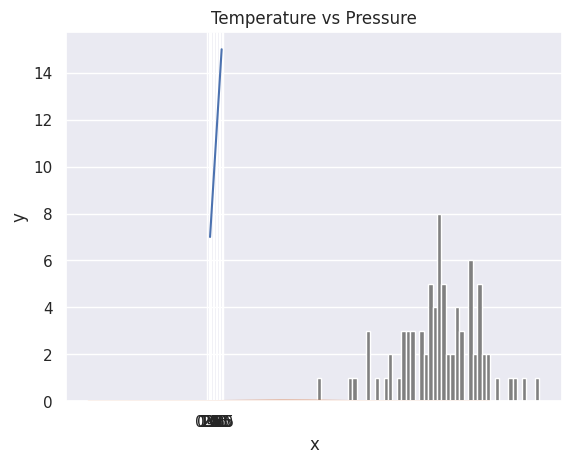

Python code for this plot:
# Statistics

'''
La estadística es la disciplina que estudia la recopilación, organización, visualización, análisis, interpretación y presentación de datos. La estadística es una rama de las matemáticas que se recomienda como requisito previo para la ciencia de datos y el aprendizaje automático.

Data --> Los datos son cualquier conjunto de caracteres que se recopilan y traducen para algún propósito, generalmente análisis. Puede ser cualquier carácter, incluidos texto y números, imágenes, sonido o video. Si los datos no se ponen en un contexto, no tienen ningún sentido

Statistics Module --> El módulo de estadísticas de Python proporciona funciones para calcular estadísticas matemáticas de datos numéricos. (Está dirigido al nivel de graficadores y calculadoras científicas.)

NumPy --> para instalarlo pip3 install numpy

          NumPy es la biblioteca central para computación científica en Python. Proporciona un objeto de matriz multidimensional de alto rendimiento y herramientas para trabajar con matrices.

          para importarlo --> import numpy as np
'''

# numpy
from scipy import stats
import seaborn as sns
import matplotlib.pyplot as plt
import numpy as np

# Creating numpy array using

# forma clasica
lst = [1, 5, 9, 6, 3]
print(type(lst))
print(lst)
array_dos_dimensiones = [[1, 2, 3], [4, 5, 6], [7, 8, 9]]
print()

# con numpy
# por defecto es el tipo del array es int
numpy_array = np.array(lst)
print(type(numpy_array))
print(numpy_array)
print()

# array float
numpy_array_float = np.array(lst, dtype=float)
print(type(numpy_array_float))
print(numpy_array_float)

# arry bool
numpy_array_bool = np.array([0, 1, 0, -1], dtype=bool)
print(type(numpy_array_bool))
print(numpy_array_bool)
print()

# arry multidimencional
numpy_array_multidimencional = np.array(array_dos_dimensiones)
print(type(numpy_array_multidimencional))
print(numpy_array_multidimencional)
print()

# tolist() --> convertir numpy array a lista
np_to_lst = numpy_array.tolist()
print(type(np_to_lst))
print(np_to_lst)
print()

# shape --> El método de forma proporciona la forma de la matriz como una tupla. La primera es la fila y la segunda es la columna. Si la matriz es solo unidimensional, devuelve el tamaño de la matriz.
nums = np.array([1, 2, 3, 4, 5, 6])
print(nums)
print("shape : ", nums.shape)
print(numpy_array_multidimencional)
print("shape : ", numpy_array_multidimencional.shape)

array_tres_por_cuatro = np.array([[0, 1, 2, 3], [4, 5, 6, 7], [7, 8, 9, 10]])
print(array_tres_por_cuatro)
print("shape : ", array_tres_por_cuatro.shape)
print()

# size --> nos da el la cantidad de elementos del array
array_size = np.array([1, 5, 8, 9, 6, 3])
print("size:", array_size.size)
print()
two_dimensional_list = np.array([[0, 1, 2],
                                 [3, 4, 5],
                                 [6, 7, 8]])
print('The size:', two_dimensional_list.size)
print()


# operaciones matematicas usando numpy
'''
Addition (+)
Subtraction (-)
Multiplication (*)
Division (/)
Modules (%)
Floor Division(//)
Exponential(**)
'''
# +
numpy_array_from_list = np.array([1, 2, 3, 4, 5])
print('original array: ', numpy_array_from_list)
plus_ten = numpy_array_from_list + 10
print(plus_ten)
print()
# -
numpy_array_from_list = np.array([1, 2, 3, 4, 5])
print('original array: ', numpy_array_from_list)
ten_minus_original = numpy_array_from_list - 10
print(ten_minus_original)
print()
# *
numpy_array_from_list = np.array([1, 2, 3, 4, 5])
print('original array: ', numpy_array_from_list)
ten_times_original = numpy_array_from_list * 10
print(ten_times_original)
print()
# /
numpy_array_from_list = np.array([1, 2, 3, 4, 5])
print('original array: ', numpy_array_from_list)
ten_times_original = numpy_array_from_list / 10
print(ten_times_original)
print()
# %
numpy_array_from_list = np.array([1, 2, 3, 4, 5])
print('original array: ', numpy_array_from_list)
ten_times_original = numpy_array_from_list % 3
print(ten_times_original)
print()
# //
numpy_array_from_list = np.array([1, 2, 3, 4, 5])
print('original array: ', numpy_array_from_list)
ten_times_original = numpy_array_from_list // 10
print(ten_times_original)
print()
# **
numpy_array_from_list = np.array([1, 2, 3, 4, 5])
print('original array: ', numpy_array_from_list)
ten_times_original = numpy_array_from_list ** 2
print(ten_times_original)
print()

# dtype --> nos permite ver el tipo de los array
numpy_int_arr = np.array([1, 2, 3, 4])
numpy_float_arr = np.array([1.1, 2.0, 3.2])
numpy_bool_arr = np.array([-3, -2, 0, 1, 2, 3], dtype='bool')

print(numpy_int_arr.dtype)
print(numpy_float_arr.dtype)
print(numpy_bool_arr.dtype)
print()


# convertir un tipo a otro
numpy_int_arr = np.array([1, 2, 3, 4], dtype='float')
numpy_int_arr

numpy_int_arr = np.array([1., 2., 3., 4.], dtype='int')
numpy_int_arr

np.array([-3, -2, 0, 1, 2, 3], dtype='bool')
print()

# Multi-dimensional Arrays
numpy_array_multidimencional = np.array([(1, 2, 3), (4, 5, 6), (7, 8, 9)])
print(type(numpy_array_multidimencional))
print(numpy_array_multidimencional.size)
print(numpy_array_multidimencional.shape)
print(numpy_array_multidimencional.dtype)
print()


# obtener elementos del array
two_dimension_array = np.array([[1, 2, 3], [4, 5, 6], [7, 8, 9]])
first_row = two_dimension_array[0]
second_row = two_dimension_array[1]
third_row = two_dimension_array[2]
print('First row:', first_row)
print('Second row:', second_row)
print('Third row: ', third_row)
print()

first_column = two_dimension_array[:, 0]
second_column = two_dimension_array[:, 1]
third_column = two_dimension_array[:, 2]
print('First column:', first_column)
print('Second column:', second_column)
print('Third column: ', third_column)
print(two_dimension_array)
print()


# slice
two_dimension_array = np.array([[1, 2, 3], [4, 5, 6], [7, 8, 9]])
# el primero acota las filas, el segundo las columnas
first_two_rows_and_columns = two_dimension_array[0:3, 0:1]
print(first_two_rows_and_columns)
print()

# Reverse the row and column positions
two_dimension_array = np.array([[1, 2, 3], [4, 5, 6], [7, 8, 9]])
print(two_dimension_array[::-1, ::-1])
print()

# modificar elementos
print(two_dimension_array)
# primer elem fila y segundo columna (osea coordenada x y)
two_dimension_array[0, 1] = 55
two_dimension_array[1, 2] = 44
print(two_dimension_array)
print()

# poner todos los elementos en 0
numpy_zeroes = np.zeros((3, 3), dtype=int, order='C')
print(numpy_zeroes)
print()

# poner todos los elementos en 1
numpy_ones = np.ones((3, 3), dtype=int, order='C')
print(numpy_ones)
print()

# para n
twoes = numpy_ones * 2
print(twoes)
print()

# reshape y faltten
first_shape = np.array([(1, 2, 3), (4, 5, 6)])
print(first_shape)
reshaped = first_shape.reshape(3, 2)  # acota el array
print(reshaped)
print()
flattened = reshaped.flatten()
print(flattened)  # aplana el array
print()


# concatenar
np_list_one = np.array([1, 2, 3])
np_list_two = np.array([4, 5, 6])

print(np_list_one + np_list_two)

print('Horizontal Append:', np.hstack((np_list_one, np_list_two)))
print('Vertical Append:', np.vstack((np_list_one, np_list_two)))
print()

# Random
# casi todo se puede hacer tambien con el modulo random
# num random
random_float = np.random.random()
print(random_float)
print()

# array de numeros float
random_nums = np.random.random(5)
print(random_nums)
print()

# int random nums
random_num_int = np.random.randint(0, 11)
print(random_num_int)
print()

# generar nums int random y meterlos en un arrya
# size te indica la cantidad de elementos
array_nums = np.random.randint(0, 11, size=4)
print(array_nums)
print()

# array multidimencional de nums random
random_nums_array_mult = np.random.randint(2, 11, size=(3, 3))
print(random_nums_array_mult)
print()

# np.random.normal(mu, sigma, size)
normal_array = np.random.normal(79, 15, 80)
print(normal_array)
print()

# Random numbers between [0,1) of shape 2,3
r = np.random.random(size=[2, 3])
print(r)

print(np.random.choice(['a', 'e', 'i', 'o', 'u'], size=10))

# Random numbers between [0, 1] of shape 2, 2
rand = np.random.rand(2, 2)
rand

rand2 = np.random.randn(2, 2)
rand2

# Random integers between [0, 10) of shape 2,5
rand_int = np.random.randint(0, 10, size=[5, 3])
rand_int


#Numpy and Statistics
sns.set()
plt.hist(normal_array, color="grey", bins=50)
print()

# matices con numpy
four_x_four_matrix = np.matrix(np.ones((4, 4), dtype=int))
print(four_x_four_matrix)
print()

np.asarray(four_x_four_matrix)[2] = 2
print(four_x_four_matrix)


# numpy arange() --> A veces, desea crear valores que estén espaciados uniformemente dentro de un intervalo definido. Por ejemplo, desea crear valores del 1 al 10; puedes usar la función numpy.arange()

# con range
lst = range(0, 11, 2)
for i in lst:
    print(i)

# arange()
whole_nums = np.arange(0, 20, 1)
print(whole_nums)
print()
whole_nums2 = np.arange(1, 20, 1)
print(whole_nums2)
print()
whole_nums3 = np.arange(1, 20, 2)
print(whole_nums3)
print()

# mínimo, máximo, media, mediana, percentil, desviación estándar y varianza, etc.
np_normal_dis = np.random.normal(5, 0.5, 100)
np_normal_dis
## min, max, mean, median, sd
print('min: ', two_dimension_array.min())
print('max: ', two_dimension_array.max())
print('mean: ', two_dimension_array.mean())
# print('median: ', two_dimension_array.median())
print('sd: ', two_dimension_array.std())

print()

two_dimension_array = np.array([[1, 2, 3], [4, 5, 6], [7, 8, 9]])
print(two_dimension_array)
print('Column with minimum: ', np.amin(two_dimension_array, axis=0))
print('Column with maximum: ', np.amax(two_dimension_array, axis=0))
print('=== Row ==')
# el axis te marca si mira la matris desde el eje x o y
# si el axis es = 1 entonces las filas ahora son las columnas
print('Row with minimum: ', np.amin(two_dimension_array, axis=1))
print('Row with maximum: ', np.amax(two_dimension_array, axis=1))
print()

# crear una secuencia repetida
a = [1, 2, 3]
# Repeat whole of 'a' two times
print('Tile:   ', np.tile(a, 2))
# Repeat each element of 'a' two times
print('Repeat: ', np.repeat(a, 2))


# mean, standard deviation, number of samples
# np_normal_dis = np.random.normal(5, 0.5, 1000)
# np_normal_dis
# ## min, max, mean, median, sd
# print('min: ', np.min(np_normal_dis))
# print('max: ', np.max(np_normal_dis))
# print('mean: ', np.mean(np_normal_dis))
# print('median: ', np.median(np_normal_dis))
# print('mode: ', stats.mode(np_normal_dis))
# print('sd: ', np.std(np_normal_dis))


# plt.hist(np_normal_dis, color="grey", bins=21)
# plt.show()
print()

# Dot Product
# Linear algebra
# Dot product: product of two arrays
f = np.array([1, 2, 3])
g = np.array([4, 5, 3])
### 1*4+2*5 + 3*6
np.dot(f, g)  # 23
print()

# multiplicacion de matrices
a = [[1, 2], [3, 4]]
b = [[5, 6], [7, 8]]
print(np.matmul(a, b))
print()

# determinarnte
print(np.linalg.det(a))
print()

# matrices con listas comprendidas
new_list = [x + 2 for x in range(0, 11)]
print(new_list)
print()

# We use linear equation for quantities which have linear relationship. Let's see the example below:
temp = np.array([1, 2, 3, 4, 5])
pressure = temp * 2 + 5
print(pressure)


plt.plot(temp, pressure)
plt.xlabel('Temperature in oC')
plt.ylabel('Pressure in atm')
plt.title('Temperature vs Pressure')
plt.xticks(np.arange(0, 6, step=0.5))
plt.show()


# To draw the Gaussian normal distribution
mu = 28
sigma = 15
samples = 100000

x = np.random.normal(mu, sigma, samples)
ax = sns.distplot(x)
ax.set(xlabel="x", ylabel='y')
plt.show()
